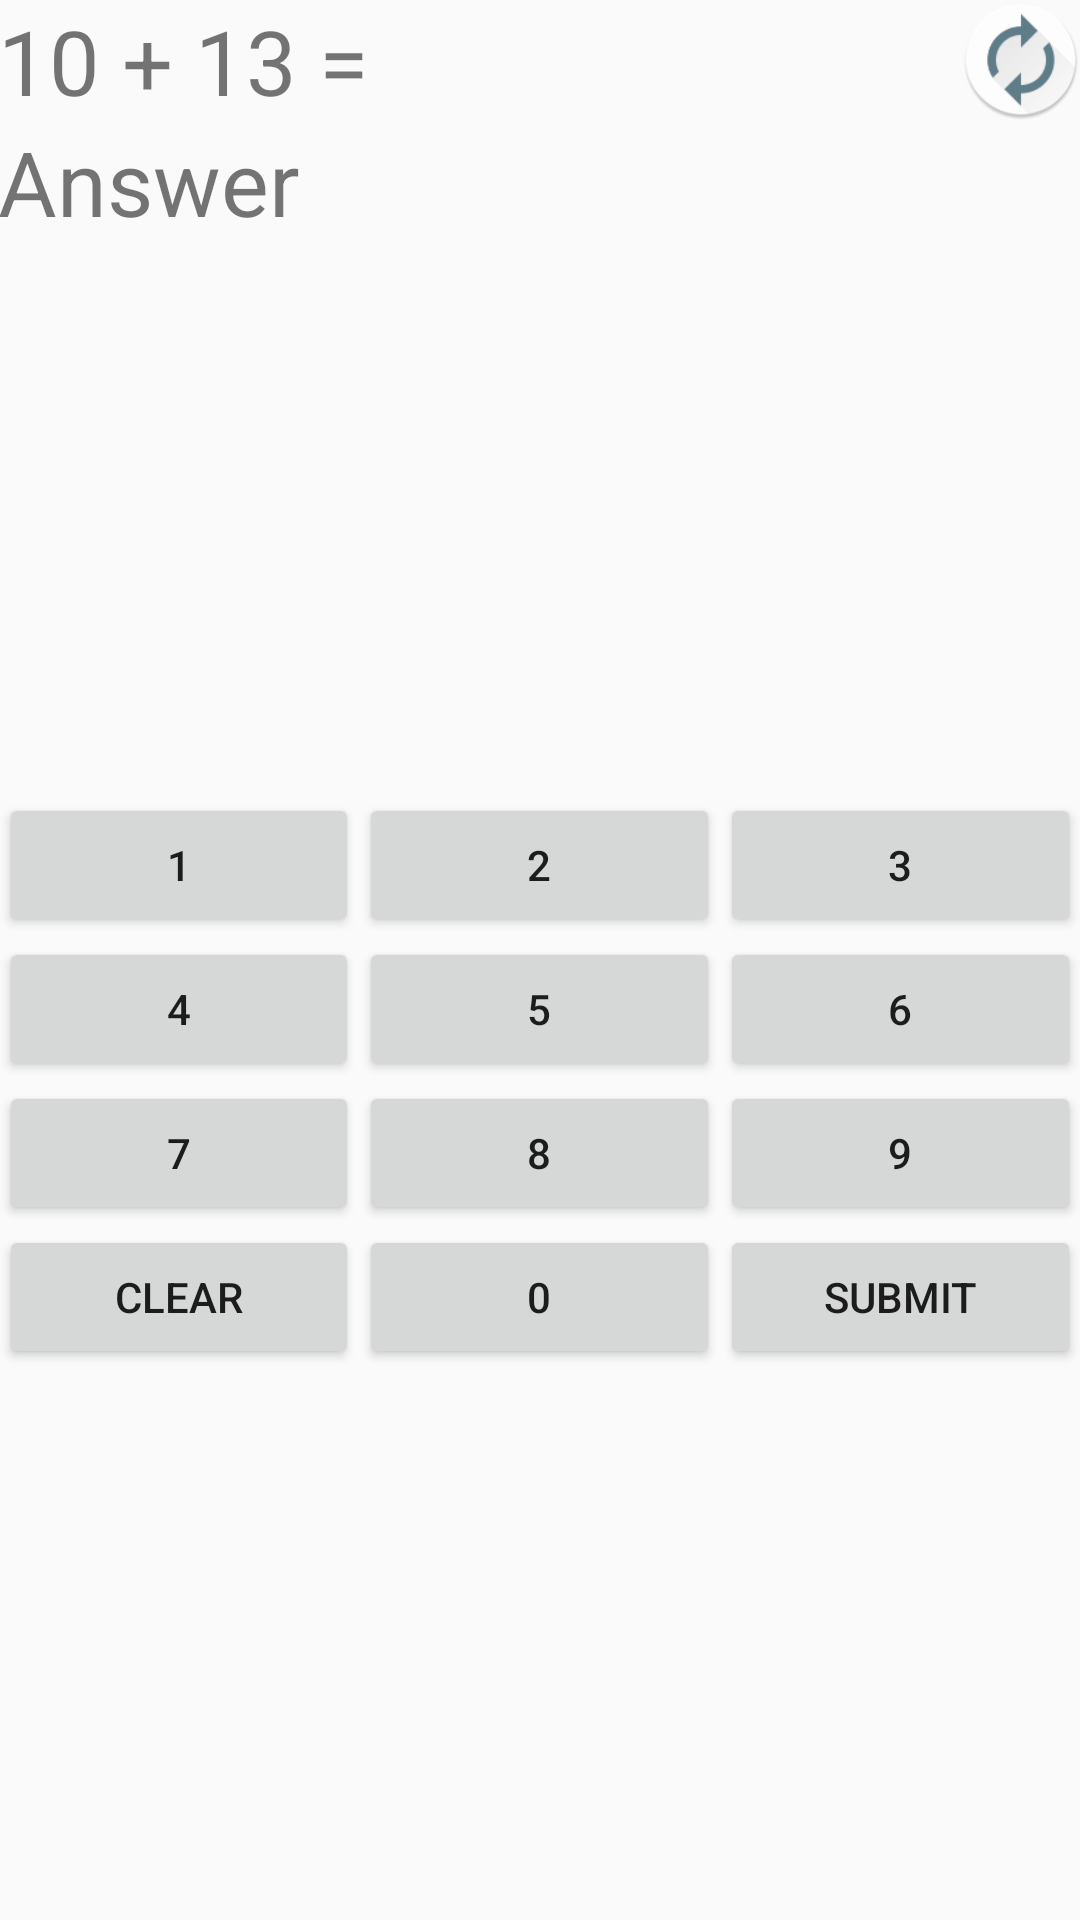

This screen was rendered from an Android layout file. Write that file and the resources it references.
<!-- AndroidManifest.xml: activity theme AppTheme -->
<!-- res/layout/activity_alarm_alert.xml -->
<?xml version="1.0" encoding="utf-8"?>
<LinearLayout
    xmlns:android="http://schemas.android.com/apk/res/android"
    xmlns:app="http://schemas.android.com/apk/res-auto"
    xmlns:tools="http://schemas.android.com/tools"
    android:layout_width="match_parent"
    android:layout_height="match_parent"
    android:layout_marginBottom="@dimen/activity_horizontal_margin"
    android:layout_marginTop="@dimen/activity_vertical_margin"
    android:fitsSystemWindows="true"
    android:paddingLeft="@dimen/activity_horizontal_margin"
    android:paddingRight="@dimen/activity_horizontal_margin"
    android:orientation="vertical"
    tools:context="com.example.parth.alarmclock.AlarmAlertActivity">


    <LinearLayout
        android:layout_width="match_parent"
        android:layout_height="wrap_content"
        android:orientation="vertical">

        
            
            
            
            
            
            
        <LinearLayout
            android:layout_width="match_parent"
            android:layout_height="wrap_content"
            android:orientation="horizontal">

            <HorizontalScrollView
                android:layout_width="wrap_content"
                android:layout_height="wrap_content"
                android:layout_weight="0.8">

                <TextView
                    android:id="@+id/question"
                    android:layout_width="wrap_content"
                    android:layout_height="wrap_content"
                    android:layout_weight="0.8"
                    android:paddingLeft="@dimen/activity_horizontal_margin"
                    android:scrollHorizontally="true"
                    android:singleLine="true"
                    android:text="10 + 13 = "
                    android:textSize="30dp" />

            </HorizontalScrollView>

            <Button
                android:id="@+id/refreshButton"
                android:layout_width="40dp"
                android:layout_height="40dp"
                android:background="@drawable/ic_launcher"
                android:onClick="refreshQuestion" />
        </LinearLayout>



        <TextView
            android:id="@+id/answer"
            android:layout_width="match_parent"
            android:layout_height="wrap_content"
            android:paddingLeft="@dimen/activity_horizontal_margin"
            android:text="Answer"
            android:textSize="30dp" />

    </LinearLayout>



        <RelativeLayout
            android:layout_width="match_parent"
            android:layout_height="match_parent"
            android:layout_gravity="center_vertical"
            android:gravity="center_vertical"
            >

            <LinearLayout
                android:id="@+id/buttonRow1"
                android:layout_width="match_parent"
                android:layout_height="wrap_content"
                android:layout_weight="1">

                <Button
                    android:id="@+id/Button1"
                    android:layout_width="wrap_content"
                    android:layout_height="wrap_content"
                    android:layout_weight="1"
                    android:onClick="button1"
                    android:text="1" />

                <Button
                    android:id="@+id/Button2"
                    android:layout_width="wrap_content"
                    android:layout_height="wrap_content"
                    android:layout_weight="1"
                    android:onClick="button2"
                    android:text="2" />

                <Button
                    android:id="@+id/Button3"
                    android:layout_width="wrap_content"
                    android:layout_height="wrap_content"
                    android:layout_weight="1"
                    android:onClick="button3"
                    android:text="3" />
            </LinearLayout>

            <LinearLayout
                android:id="@+id/buttonRow2"
                android:layout_width="match_parent"
                android:layout_height="wrap_content"
                android:layout_below="@+id/buttonRow1">

                <Button
                    android:id="@+id/Button4"
                    android:layout_width="wrap_content"
                    android:layout_height="wrap_content"
                    android:layout_weight="1"
                    android:onClick="button4"
                    android:text="4" />

                <Button
                    android:id="@+id/Button5"
                    android:layout_width="wrap_content"
                    android:layout_height="wrap_content"
                    android:layout_weight="1"
                    android:onClick="button5"
                    android:text="5" />

                <Button
                    android:id="@+id/Button6"
                    android:layout_width="wrap_content"
                    android:layout_height="wrap_content"
                    android:layout_weight="1"
                    android:onClick="button6"
                    android:text="6" />
            </LinearLayout>

            <LinearLayout
                android:id="@+id/buttonRow3"
                android:layout_width="match_parent"
                android:layout_height="wrap_content"
                android:layout_below="@+id/buttonRow2">

                <Button
                    android:id="@+id/Button7"
                    android:layout_width="wrap_content"
                    android:layout_height="wrap_content"
                    android:layout_weight="1"
                    android:onClick="button7"
                    android:text="7" />

                <Button
                    android:id="@+id/Button8"
                    android:layout_width="wrap_content"
                    android:layout_height="wrap_content"
                    android:layout_weight="1"
                    android:onClick="button8"
                    android:text="8" />

                <Button
                    android:id="@+id/Button9"
                    android:layout_width="wrap_content"
                    android:layout_height="wrap_content"
                    android:layout_weight="1"
                    android:onClick="button9"
                    android:text="9" />
            </LinearLayout>

            <LinearLayout
                android:id="@+id/buttonRow4"
                android:layout_width="match_parent"
                android:layout_height="wrap_content"
                android:layout_below="@+id/buttonRow3"
                android:layout_weight="1">

                <Button
                    android:id="@+id/ButtonClear"
                    android:layout_width="wrap_content"
                    android:layout_height="wrap_content"
                    android:layout_weight="1"
                    android:onClick="clear"
                    android:text="Clear" />

                <Button
                    android:id="@+id/Button0"
                    android:layout_width="wrap_content"
                    android:layout_height="wrap_content"
                    android:layout_weight="1"
                    android:onClick="button0"
                    android:text="0" />

                <Button
                    android:id="@+id/ButtonSubmit"
                    android:layout_width="wrap_content"
                    android:layout_height="wrap_content"
                    android:layout_weight="1"
                    android:onClick="submit"
                    android:text="Submit" />
            </LinearLayout>
        </RelativeLayout>

</LinearLayout>
<!-- resources referenced by this layout -->
<resources>
  <!-- drawable ic_launcher: png bitmap (drawable, 7494 bytes) -->
  <style name="AppTheme" parent="Theme.AppCompat.Light.DarkActionBar">
          
          <item name="colorPrimary">@color/colorPrimary</item>
          <item name="colorPrimaryDark">@color/colorPrimaryDark</item>
          <item name="colorAccent">@color/colorAccent</item>
      </style>
  <color name="colorPrimary">#3F51B5</color>
  <color name="colorPrimaryDark">#303F9F</color>
  <color name="colorAccent">#e2010746</color>
</resources>
